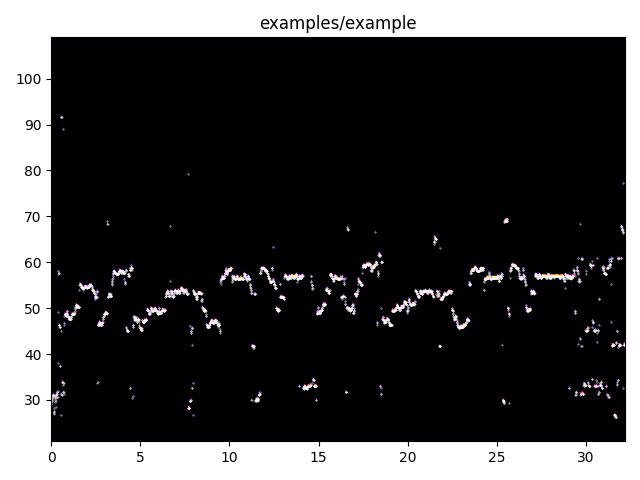

The data file committed next to this chart (first rows):
time, frequency, confidence
0.000, 29.18, 1.000
0.020, 29.63, 1.000
0.040, 30, 1.000
0.060, 30.43, 1.000
0.080, 30.71, 1.000
0.100, 30.98, 1.000
0.120, 31.1, 1.000
0.140, 31.15, 1.000
0.160, 27.09, 1.000
0.180, 27.68, 1.000
0.200, 29.45, 1.000
0.220, 30.35, 1.000
0.240, 30.84, 1.000
0.260, 28.57, 1.000
0.280, 30.36, 1.000
0.300, 31.34, 1.000
0.320, 30.66, 1.000
0.340, 31.83, 1.000
0.360, 30.7, 1.000
0.380, 37.97, 1.000
0.400, 58.09, 1.000
0.420, 57.71, 1.000
0.440, 46.33, 1.000
0.460, 46.33, 1.000
0.480, 46, 1.000
0.500, 46, 1.000
0.520, 37.33, 1.000
0.540, 31.33, 1.000
0.560, 91.67, 1.000
0.580, 45, 1.000
0.600, 31, 1.000
0.620, 34, 1.000
0.640, 34, 1.000
0.660, 89, 1.000
0.680, 31.79, 1.000
0.700, 31.67, 1.000
0.720, 33.67, 1.000
0.740, 46.67, 1.000
0.760, 48.67, 1.000
0.780, 48.67, 1.000
0.800, 48.57, 1.000
0.820, 48.33, 1.000
0.840, 48.67, 1.000
0.860, 49.04, 1.000
0.880, 49.32, 1.000
0.900, 48.67, 1.000
0.920, 48.67, 1.000
0.940, 48.33, 1.000
0.960, 48, 1.000
0.980, 48, 1.000
1.000, 47.67, 1.000
1.020, 47.67, 1.000
1.040, 47.67, 1.000
1.060, 47.67, 1.000
1.080, 47.67, 1.000
1.100, 47.67, 1.000
1.120, 48, 1.000
1.140, 48.33, 1.000
1.160, 48.67, 1.000
1.180, 48.67, 1.000
... 1,550 more rows
